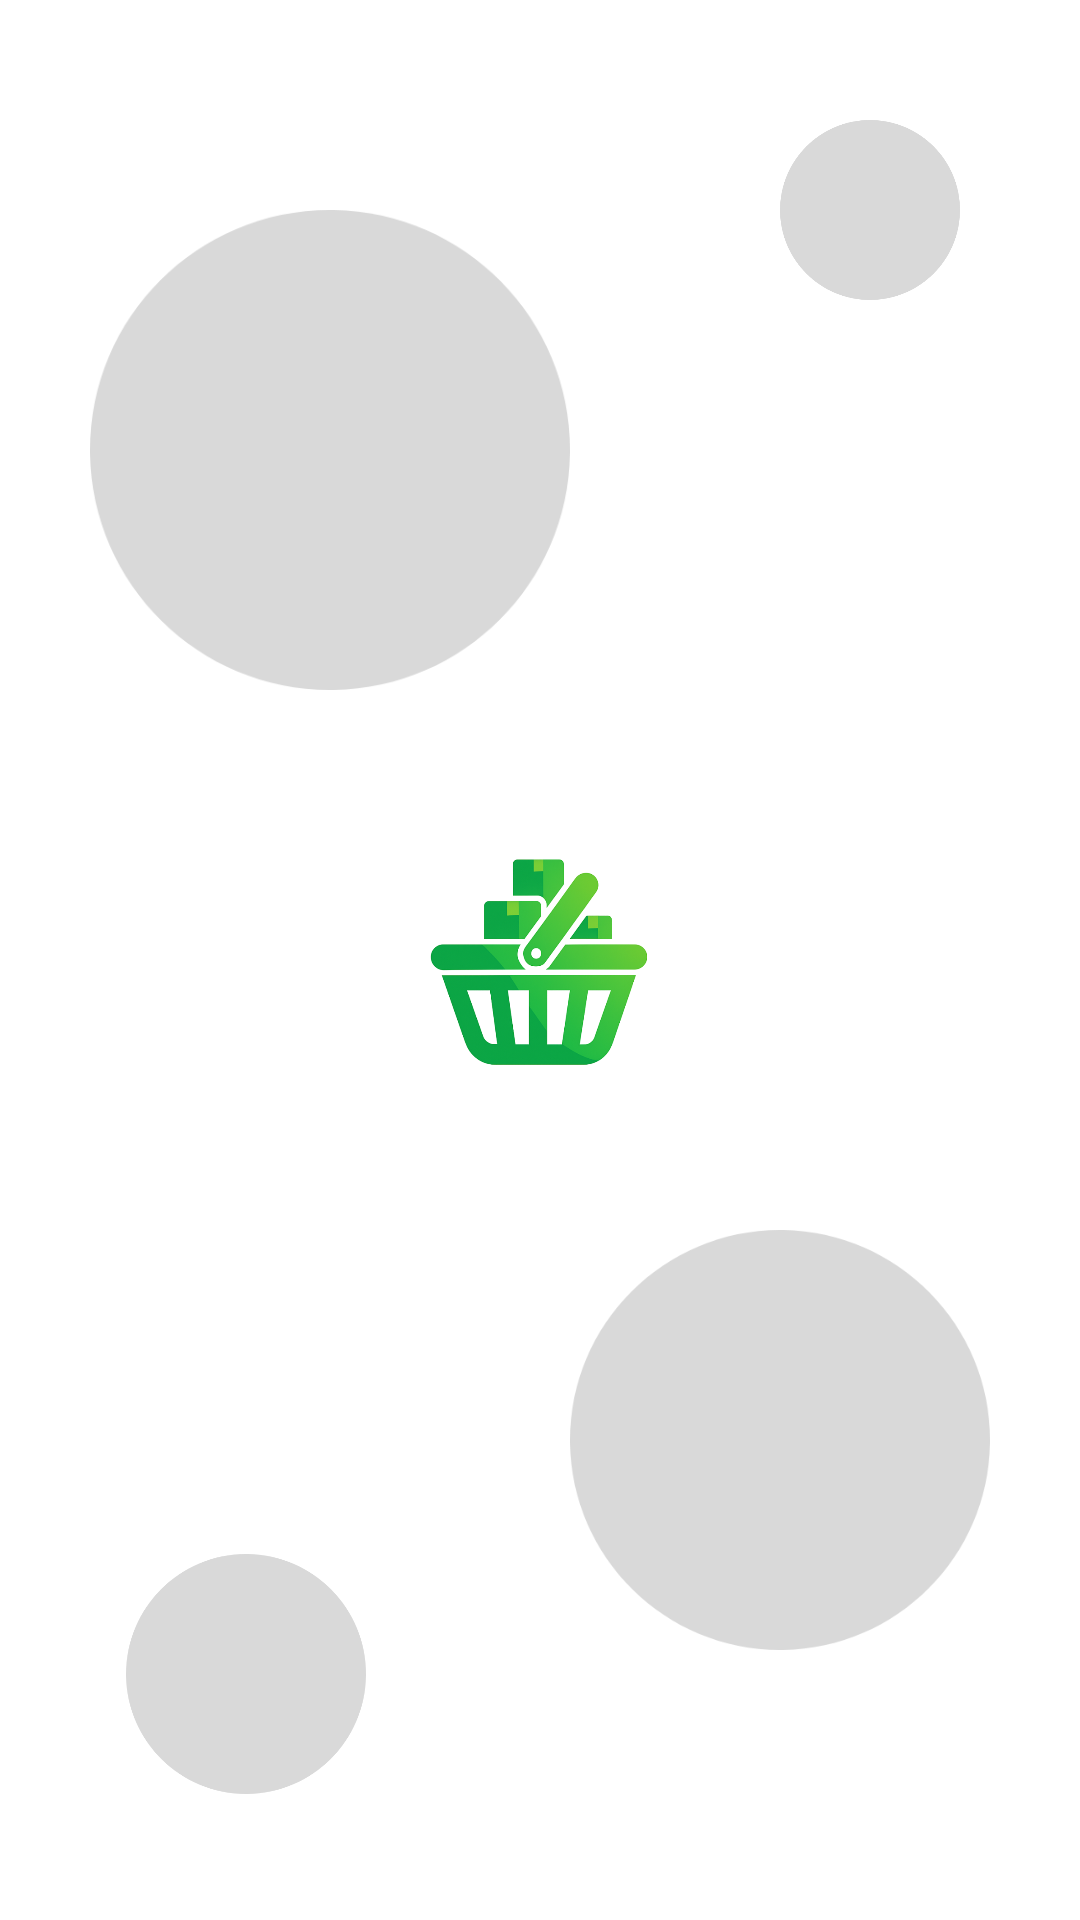

Android layout source for this screen:
<!-- AndroidManifest.xml: application theme Theme.StockUIN -->
<!-- res/layout/activity_splash.xml -->
<?xml version="1.0" encoding="utf-8"?>
<RelativeLayout xmlns:android="http://schemas.android.com/apk/res/android"
    android:layout_width="match_parent"
    android:layout_height="match_parent"
    android:background="#FFFFFF">

    
    <ImageView
        android:id="@+id/bulat1"
        android:layout_width="160dp"
        android:layout_height="160dp"
        android:src="@drawable/bulat1"
        android:layout_alignParentTop="true"
        android:layout_marginTop="70dp"
        android:layout_marginLeft="30dp"/>

    
    <ImageView
        android:id="@+id/bulat2"
        android:layout_width="60dp"
        android:layout_height="60dp"
        android:src="@drawable/bulat1"
        android:layout_alignParentEnd="true"
        android:layout_alignParentTop="true"
        android:layout_margin="40dp" />

    
    <ImageView
        android:id="@+id/bulat3"
        android:layout_width="140dp"
        android:layout_height="140dp"
        android:src="@drawable/bulat1"
        android:layout_alignParentEnd="true"
        android:layout_alignParentBottom="true"
        android:layout_marginBottom="90dp"
        android:layout_marginRight="30dp"/>

    <ImageView
        android:id="@+id/bulat4"
        android:layout_width="80dp"
        android:layout_height="80dp"
        android:src="@drawable/bulat1"
        android:layout_alignParentBottom="true"
        android:layout_margin="42dp" />

    
    <ImageView
        android:id="@+id/logoImage"
        android:layout_width="100dp"
        android:layout_height="100dp"
        android:src="@drawable/logo_bg"
        android:layout_centerHorizontal="true"
        android:layout_marginTop="270dp" />

    
    <TextView
        android:id="@+id/textAppName"
        android:layout_width="wrap_content"
        android:layout_height="wrap_content"
        android:text="StockUIN"
        android:textSize="28sp"
        android:textStyle="bold"
        android:textColor="#00AA00"
        android:layout_below="@id/logoImage"
        android:layout_centerHorizontal="true"
        android:layout_marginTop="16dp"
        android:visibility="invisible" />
</RelativeLayout>
<!-- resources referenced by this layout -->
<resources>
  <!-- drawable bulat1: png bitmap (drawable, 10641 bytes) -->
  <!-- drawable logo_bg: png bitmap (drawable, 183274 bytes) -->
  <style name="Theme.StockUIN" parent="Theme.MaterialComponents.DayNight.NoActionBar">
      </style>
</resources>
